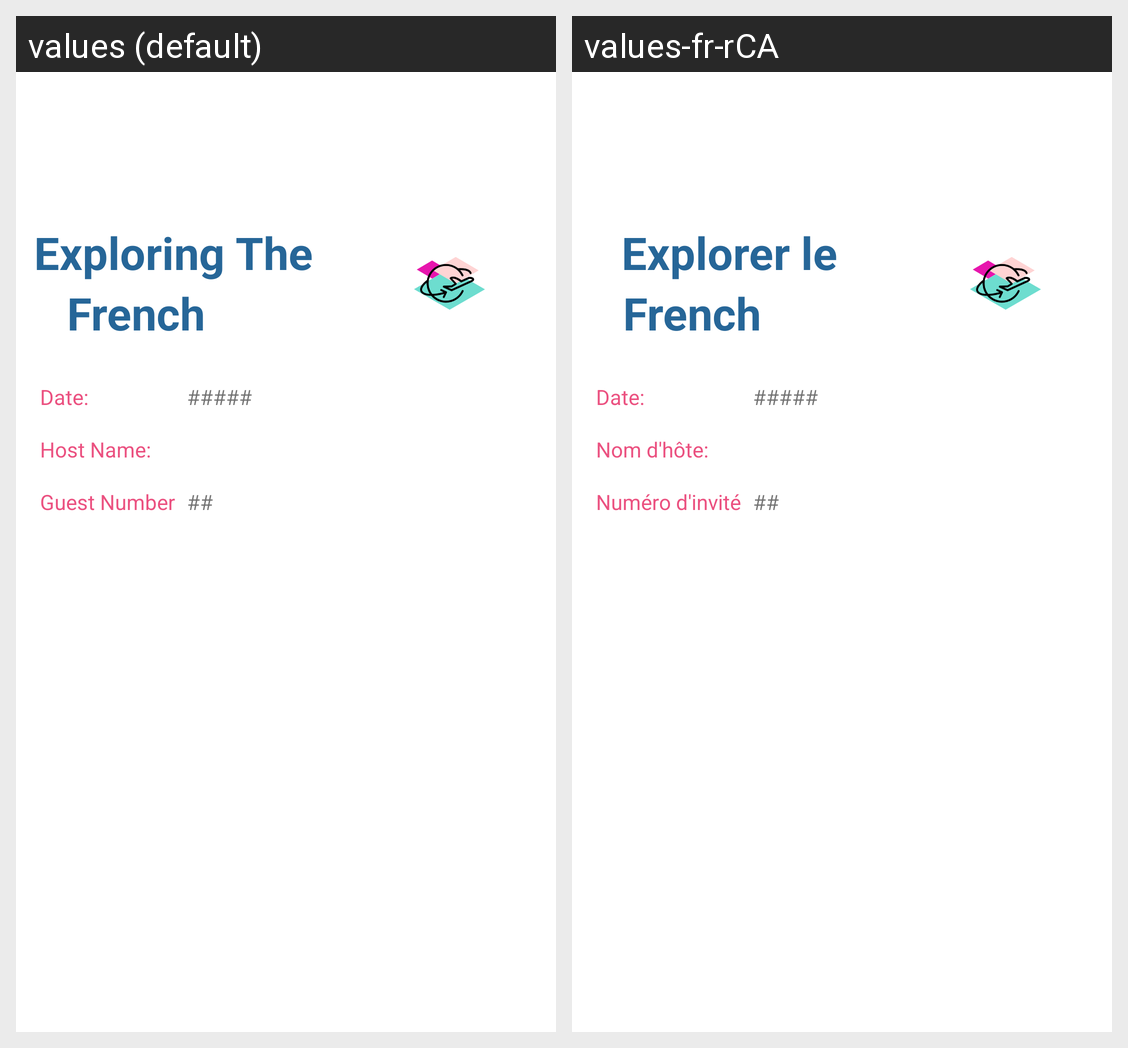

The Android screen above is rendered under two locales of the same app. Produce the string resources it draws, with the default and per-locale values.
Android screen res/layout/stay_over_history.xml rendered under 2 locales, left to right: values (default), values-fr-rCA. Device: Nexus 5 (rendered at 1080×1920; each locale shown at half size, 540×960, under a caption strip naming it); theme Theme.MyApplication.
Strings drawn on this screen, with the default value and each locale's value (text and hints the layout hard-codes, and strings that could not be matched under every locale, appear in the picture but are not listed):

exploring_the
  values: Exploring The
  values-fr-rCA: Explorer le

date
  values: Date:
  values-fr-rCA: Date:

host_name
  values: Host Name:
  values-fr-rCA: Nom d'hôte:

guest_number
  values: Guest Number
  values-fr-rCA: Numéro d'invité
